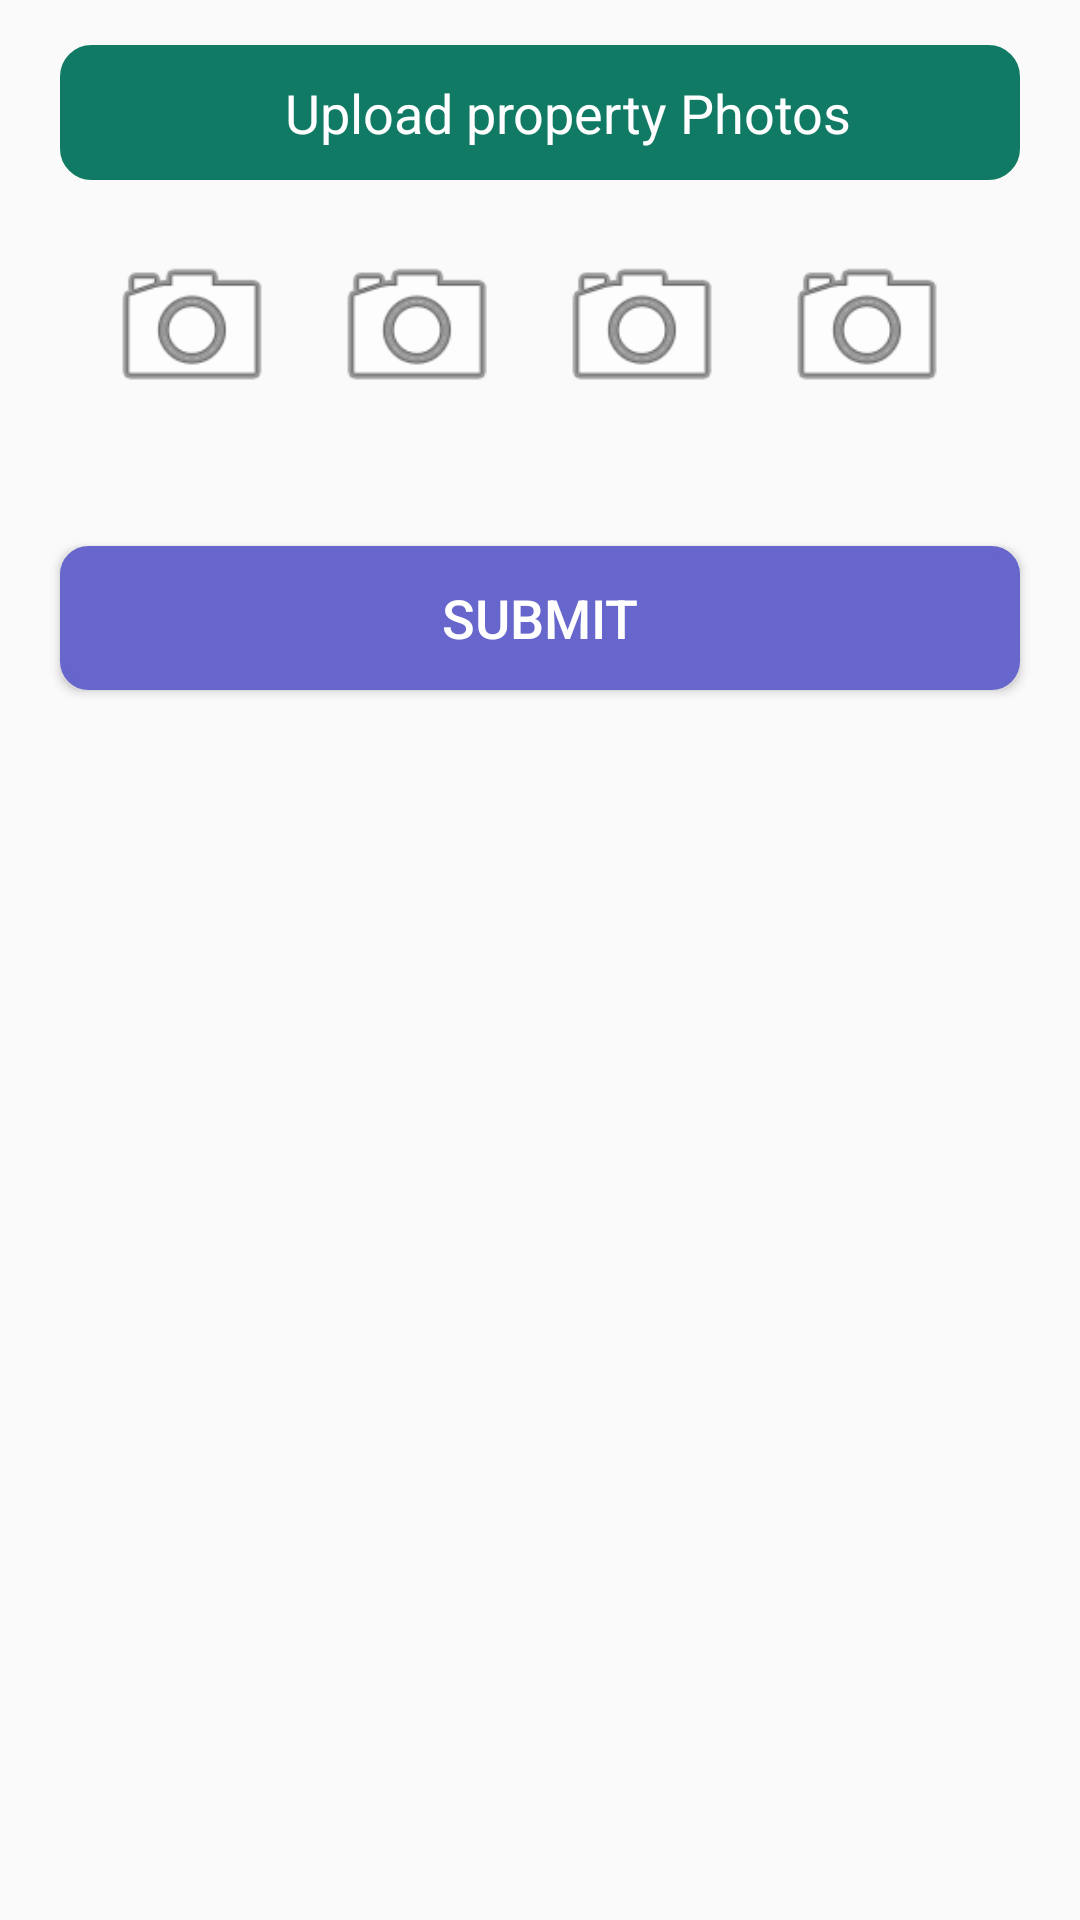

Android layout source for this screen:
<!-- AndroidManifest.xml: application theme AppTheme -->
<!-- res/layout/include_layout_for_post_property.xml -->
<?xml version="1.0" encoding="utf-8"?>
<RelativeLayout xmlns:android="http://schemas.android.com/apk/res/android"
    xmlns:app="http://schemas.android.com/apk/res-auto"
    android:layout_width="match_parent"
    android:layout_height="match_parent">

    <RelativeLayout
        android:id="@+id/Rlv_upload_property_image"
        android:layout_width="match_parent"
        android:layout_height="45dp"
        android:layout_alignEnd="@+id/Rlv_Price"
        android:layout_alignStart="@+id/Rlv_Price"

        android:layout_below="@+id/Rlv_epc"
        android:layout_marginLeft="20dp"
        android:layout_marginRight="20dp"
        android:layout_marginTop="15dp"
        android:background="@drawable/round_corner_view">


        <TextView
            android:id="@+id/textView28"
            android:layout_width="wrap_content"
            android:layout_height="wrap_content"
            android:layout_centerVertical="true"
            android:layout_marginEnd="5dp"
            android:layout_toStartOf="@+id/imageView16"
            android:text="Upload property Photos"
            android:textColor="@android:color/white"
            android:textSize="18sp" />

        <ImageView
            android:id="@+id/imageView16"
            android:layout_width="40dp"
            android:layout_height="35dp"

            android:layout_alignParentEnd="true"
            android:layout_centerVertical="true"
            android:layout_marginEnd="11dp"
            android:src="@drawable/attchemtnpic" />
    </RelativeLayout>

    <RelativeLayout
        android:id="@+id/rlv_image"
        android:layout_width="wrap_content"
        android:layout_height="60dp"
        android:layout_marginTop="19dp"
        android:layout_below="@+id/Rlv_upload_property_image"
        android:layout_centerHorizontal="true">

        <ImageView
            android:id="@+id/imageView24"
            android:layout_width="15dp"
            android:layout_height="15dp"
            android:layout_alignParentTop="true"
            android:layout_alignStart="@+id/imageView19"
            android:layout_marginStart="52dp"
            android:src="@drawable/remove"
            android:visibility="invisible" />

        <ImageView
            android:id="@+id/imageView22"
            android:layout_width="60dp"
            android:layout_height="60dp"
            android:layout_alignParentTop="true"
            android:layout_marginBottom="5dp"
            android:layout_marginLeft="15dp"
            android:layout_marginStart="15dp"
            android:layout_marginTop="5dp"
            android:layout_toEndOf="@+id/imageView14"
            android:scaleType="centerCrop"
            android:src="@android:drawable/ic_menu_camera" />

        <ImageView
            android:id="@+id/imageView21"
            android:layout_width="15dp"
            android:layout_height="15dp"
            android:layout_alignParentTop="true"
            android:layout_alignStart="@+id/imageView19"
            android:layout_marginStart="53dp"
            android:src="@drawable/remove"
            android:visibility="gone" />

        <ImageView
            android:id="@+id/imageView14"
            android:layout_width="60dp"
            android:layout_height="60dp"
            android:layout_alignParentTop="true"
            android:layout_marginBottom="5dp"
            android:layout_marginStart="15dp"
            android:layout_marginTop="5dp"
            android:layout_toEndOf="@+id/imageView17"
            android:scaleType="centerCrop"
            android:src="@android:drawable/ic_menu_camera" />

        <ImageView
            android:id="@+id/imageView19"
            android:layout_width="60dp"
            android:layout_height="60dp"
            android:layout_alignParentTop="true"
            android:layout_marginBottom="5dp"
            android:layout_marginLeft="15dp"
            android:layout_marginTop="5dp"
            android:layout_toEndOf="@+id/imageView22"
            android:scaleType="centerCrop"
            android:src="@android:drawable/ic_menu_camera" />

        <ImageView
            android:id="@+id/imageView17"
            android:layout_width="60dp"
            android:layout_height="60dp"
            android:layout_alignParentStart="true"
            android:layout_alignParentTop="true"
            android:layout_marginBottom="5dp"
            android:layout_marginTop="5dp"
            android:scaleType="centerCrop"
            android:src="@android:drawable/ic_menu_camera" />

    </RelativeLayout>

    <ImageView
        android:id="@+id/imageView18"
        android:layout_width="15dp"
        android:layout_height="15dp"
        android:layout_alignStart="@+id/rlv_image"
        android:layout_alignTop="@+id/rlv_image"
        android:layout_marginStart="52dp"
        android:src="@drawable/remove"
        android:visibility="invisible" />

    <ImageView
        android:id="@+id/imageView20"
        android:layout_width="15dp"
        android:layout_height="15dp"
        android:layout_alignTop="@+id/rlv_image"
        android:layout_marginStart="62dp"
        android:layout_toEndOf="@+id/imageView18"
        android:src="@drawable/remove"
        android:visibility="invisible" />

    <Button
        android:id="@+id/button6"
        android:layout_width="match_parent"
        android:layout_height="wrap_content"
        android:layout_alignEnd="@+id/Rlv_upload_property_image"
        android:layout_alignStart="@+id/Rlv_upload_property_image"
        android:layout_below="@+id/rlv_image"
        android:layout_marginTop="43dp"
        android:background="@drawable/loginbutton"
        android:text="Submit"
        android:textColor="@android:color/white"
        android:textSize="18sp" />

    <ImageView
        android:id="@+id/imageView25"
        android:layout_width="15dp"
        android:layout_height="15dp"
        android:layout_alignTop="@+id/rlv_image"
        android:layout_marginStart="58dp"
        android:layout_toEndOf="@+id/imageView20"
        android:src="@drawable/remove"
        android:visibility="invisible" />

</RelativeLayout>
<!-- resources referenced by this layout -->
<resources>
  <!-- drawable loginbutton (drawable) -->
  <?xml version="1.0" encoding="utf-8"?>
  <selector xmlns:android="http://schemas.android.com/apk/res/android" >
      <item android:state_pressed="true" >
          <shape android:shape="rectangle"  >
              <corners android:radius="8dip" />
              <stroke android:width="3dip" android:color="#6666cc" />
              <gradient android:angle="-90" android:startColor="#8383db" android:endColor="#6060c4"  />
          </shape>
      </item>
      <item android:state_focused="true">
          <shape android:shape="rectangle"  >
              <corners android:radius="8dip" />
              <stroke android:width="3dip" android:color="#6666cc" />
              <solid android:color="#6666cc"/>
          </shape>
      </item>
      <item >
          <shape android:shape="rectangle"  >
              <corners android:radius="8dip" />
              <stroke android:width="3dip" android:color="#6666cc" />
              <gradient android:angle="-90" android:startColor="#6666cc" android:endColor="#6666cc" />
          </shape>
      </item>
  </selector>
  <!-- drawable round_corner_view (drawable) -->
  <?xml version="1.0" encoding="utf-8"?>
  <selector xmlns:android="http://schemas.android.com/apk/res/android" >
      <item android:state_pressed="true" >
          <shape android:shape="rectangle"  >
              <corners android:radius="6dip" />
              <stroke android:width="1dip" android:color="#6666cc" />
              <gradient android:angle="-90" android:startColor="#6666cc" android:endColor="#6666cc"  />
          </shape>
      </item>
      <item android:state_focused="true">
          <shape android:shape="rectangle"  >
              <corners android:radius="0dip" />
              <stroke android:width="1dip" android:color="#117A65" />
              <solid android:color="#117A65"/>
          </shape>
      </item>
      <item >
          <shape android:shape="rectangle"  >
              <corners android:radius="10dip" />
              <stroke android:width="1dip" android:color="#117A65" />
              <gradient android:angle="-90" android:startColor="#117A65" android:endColor="#117A65" />
          </shape>
      </item>
  </selector>
  <style name="AppTheme" parent="Theme.AppCompat.Light.NoActionBar">
          
          <item name="colorPrimary">@color/colorPrimary</item>
          <item name="colorPrimaryDark">@color/colorPrimaryDark</item>
          <item name="colorAccent">@color/colorAccent</item>
          <item name="windowActionBar">true</item>
          <item name="windowNoTitle">true</item>
      </style>
  <color name="colorPrimary">#6666cc</color>
  <color name="colorPrimaryDark">#303F9F</color>
  <color name="colorAccent">#6666cc</color>
</resources>
